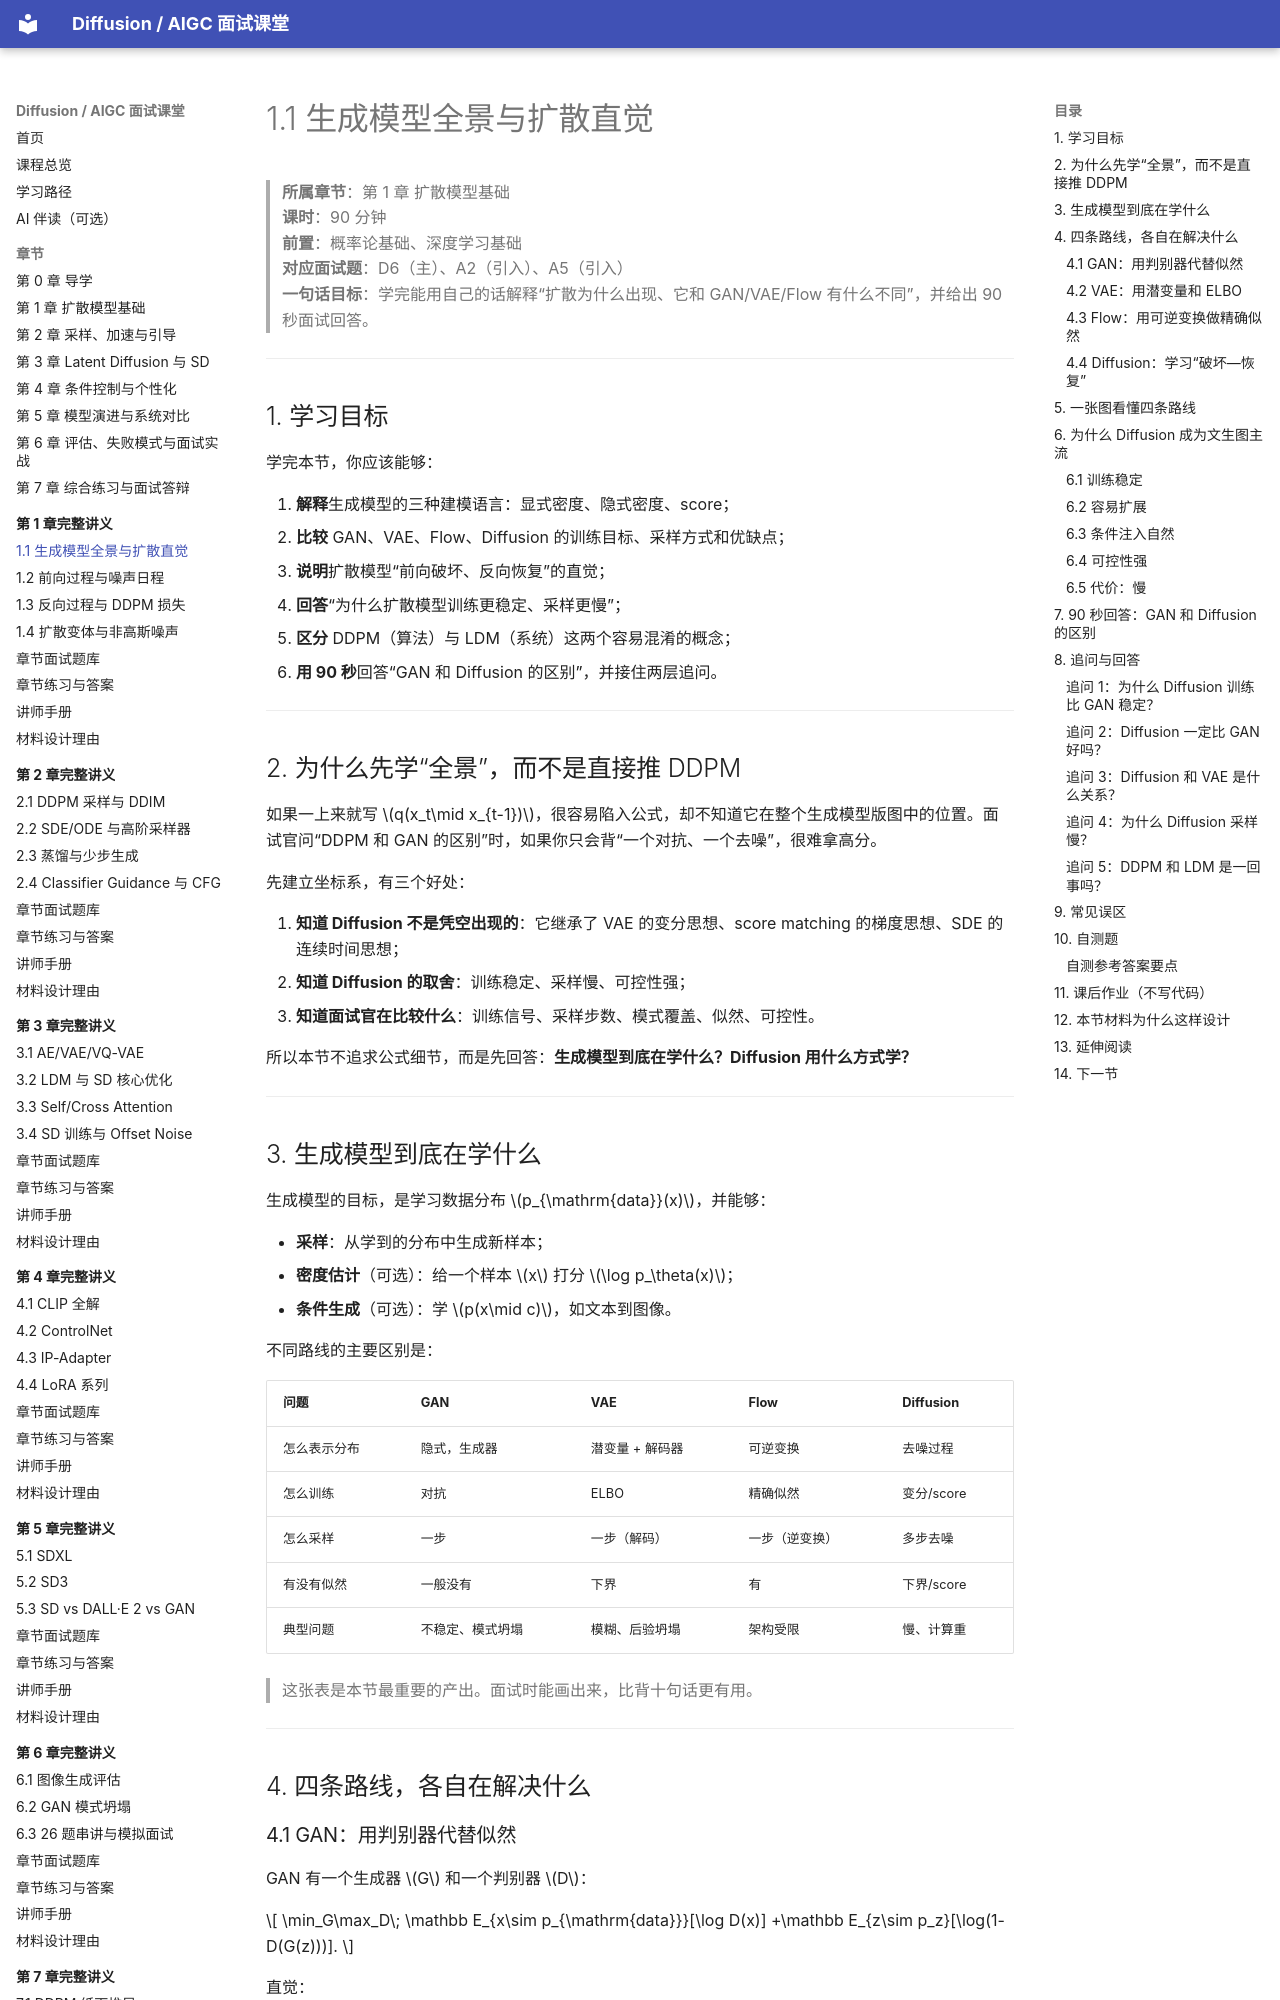

repository: binbla/diffusion-aigc-course · page: lessons/ch01/01-生成模型全景与扩散直觉/index.html · generator: mkdocs

# 1.1 生成模型全景与扩散直觉

> **所属章节**：第 1 章 扩散模型基础  
> **课时**：90 分钟  
> **前置**：概率论基础、深度学习基础  
> **对应面试题**：D6（主）、A2（引入）、A5（引入）  
> **一句话目标**：学完能用自己的话解释“扩散为什么出现、它和 GAN/VAE/Flow 有什么不同”，并给出 90 秒面试回答。

---

## 1. 学习目标

学完本节，你应该能够：

1. **解释**生成模型的三种建模语言：显式密度、隐式密度、score；
2. **比较** GAN、VAE、Flow、Diffusion 的训练目标、采样方式和优缺点；
3. **说明**扩散模型“前向破坏、反向恢复”的直觉；
4. **回答**“为什么扩散模型训练更稳定、采样更慢”；
5. **区分** DDPM（算法）与 LDM（系统）这两个容易混淆的概念；
6. **用 90 秒**回答“GAN 和 Diffusion 的区别”，并接住两层追问。

---

## 2. 为什么先学“全景”，而不是直接推 DDPM

如果一上来就写 $q(x_t\mid x_{t-1})$，很容易陷入公式，却不知道它在整个生成模型版图中的位置。面试官问“DDPM 和 GAN 的区别”时，如果你只会背“一个对抗、一个去噪”，很难拿高分。

先建立坐标系，有三个好处：

1. **知道 Diffusion 不是凭空出现的**：它继承了 VAE 的变分思想、score matching 的梯度思想、SDE 的连续时间思想；
2. **知道 Diffusion 的取舍**：训练稳定、采样慢、可控性强；
3. **知道面试官在比较什么**：训练信号、采样步数、模式覆盖、似然、可控性。

所以本节不追求公式细节，而是先回答：**生成模型到底在学什么？Diffusion 用什么方式学？**

---

## 3. 生成模型到底在学什么

生成模型的目标，是学习数据分布 $p_{\mathrm{data}}(x)$，并能够：

- **采样**：从学到的分布中生成新样本；
- **密度估计**（可选）：给一个样本 $x$ 打分 $\log p_\theta(x)$；
- **条件生成**（可选）：学 $p(x\mid c)$，如文本到图像。

不同路线的主要区别是：

| 问题 | GAN | VAE | Flow | Diffusion |
|---|---|---|---|---|
| 怎么表示分布 | 隐式，生成器 | 潜变量 + 解码器 | 可逆变换 | 去噪过程 |
| 怎么训练 | 对抗 | ELBO | 精确似然 | 变分/score |
| 怎么采样 | 一步 | 一步（解码） | 一步（逆变换） | 多步去噪 |
| 有没有似然 | 一般没有 | 下界 | 有 | 下界/score |
| 典型问题 | 不稳定、模式坍塌 | 模糊、后验坍塌 | 架构受限 | 慢、计算重 |

> 这张表是本节最重要的产出。面试时能画出来，比背十句话更有用。

---

## 4. 四条路线，各自在解决什么
